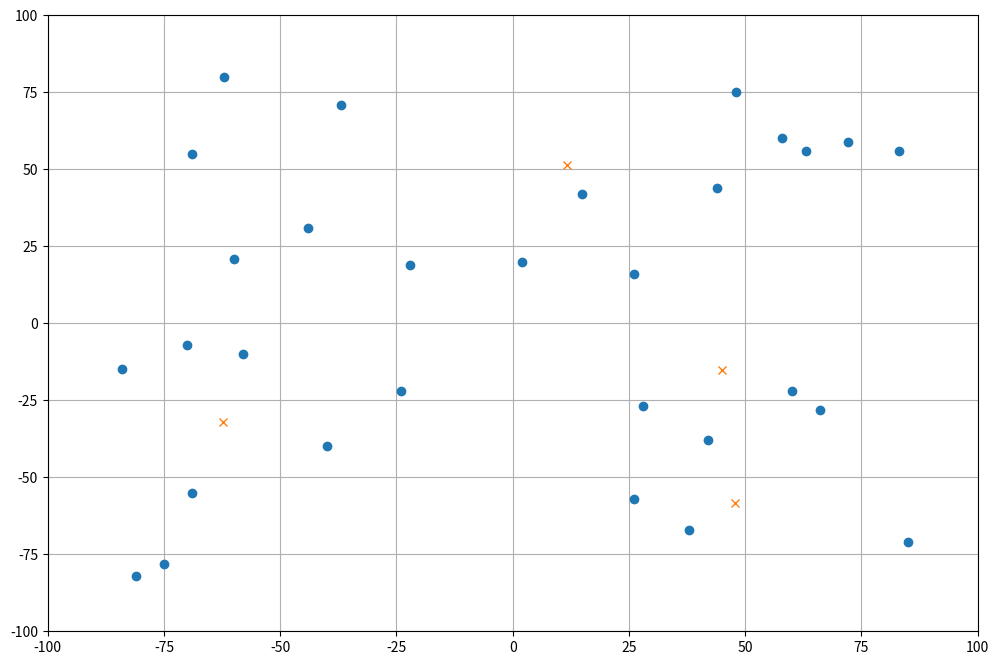

Source code (Python):
import random as rd
import matplotlib.pyplot as plt
import numpy as np

def k_means(individuals, size ,clusters = 4, max_iter = 100):
    
    #initiate centroids
    centroids = []
    for _ in range(clusters):
        cx = rd.randint((-1)*size[0], size[0]-1)
        cy = rd.randint((-1)*size[1], size[1]-1)

        centroids.append([cx, cy, []])
    
    changed = True
    it = 0

    while it < max_iter and changed:
        changed = False

        #Clears the individual list of each centroid
        for c in centroids:
            c[2].clear()

        #Finds the closest centroid to each individual
        for ind in individuals:
            min_dist = -1
            closest = -1
            
            # find the closest centroid to that individual
            for i, c in enumerate(centroids):
                c_dist = (c[0] - ind[0])**2 +  (c[1] - ind[1])**2
                if c_dist < min_dist or min_dist == -1:
                    min_dist = c_dist
                    closest = i

            centroids[closest][2].append(ind)

        
        #Calculates the new position for each centroid
        for c in centroids:
            n = len(c[2])
            x, y = 0, 0
            old_x, old_y = c[0], c[1]
            for ind in c[2]:
                x += ind[0]
                y += ind[1]
            
            if n != 0:
                c[0] = x/n
                c[1] = y/n
                if c[0] != old_x or c[1] != old_y:
                    changed = True
            else:
                c[0] = rd.randint((-1)*size[0]/2, size[0]/2)
                c[1] = rd.randint((-1)*size[1]/2, size[1]/2)
            

        it += 1

    return centroids

## Testing for the k_mean algorithm

ix = []
iy = []

# #++
# for _ in range(5):
#     x = rd.randint(30, 50)
#     y = rd.randint(30, 50)
#     ix.append(x)
#     iy.append(y)
#
#
# #+-
# for _ in range(5):
#     x = rd.randint(30, 50)
#     y = (-1)*rd.randint(30, 50)
#     ix.append(x)
#     iy.append(y)
#
#
# #--
# for _ in range(5):
#     x = (-1)*rd.randint(30, 50)
#     y = (-1)*rd.randint(30, 50)
#     ix.append(x)
#     iy.append(y)
#
#
# #-+
# for _ in range(5):
#     x = (-1)*rd.randint(30, 50)
#     y = rd.randint(30, 50)
#     ix.append(x)
#     iy.append(y)
#

for _ in range(30):
    ix.append(rd.randint(-90, 90))
    iy.append(rd.randint(-90, 90))

individuals = []
for i in range(len(ix)):
    individuals.append((ix[i], iy[i]))

centroids = k_means(individuals, (100, 100))

cx = []
cy = []

for c in centroids:
    cx.append(c[0])
    cy.append(c[1])

plt.figure(figsize=(12,8))
ax = plt.gca()

ax.set_xlim([-100, 100])
ax.set_ylim([-100, 100])

plt.grid()
plt.plot(ix, iy, 'o')
plt.plot(cx, cy, 'x')
plt.show()
